Photos from the image-classification dataset "sea_ice_dataset" in the GitHub repository muschi-lab/earthlab2026. Its 3 classes are: ice, miz, open water.

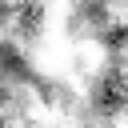
Label: miz

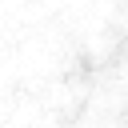
Label: ice

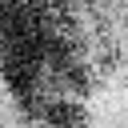
Label: miz

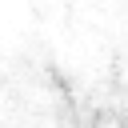
Label: ice

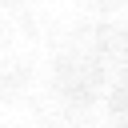
Label: ice

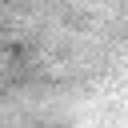
Label: miz
